Labelled photos from "data_splits", an image-classification folder in 3dlg-hcvc/Bioscan-ImgFilter. The possible labels are: bad, empty images, good, uncropped blurry images.

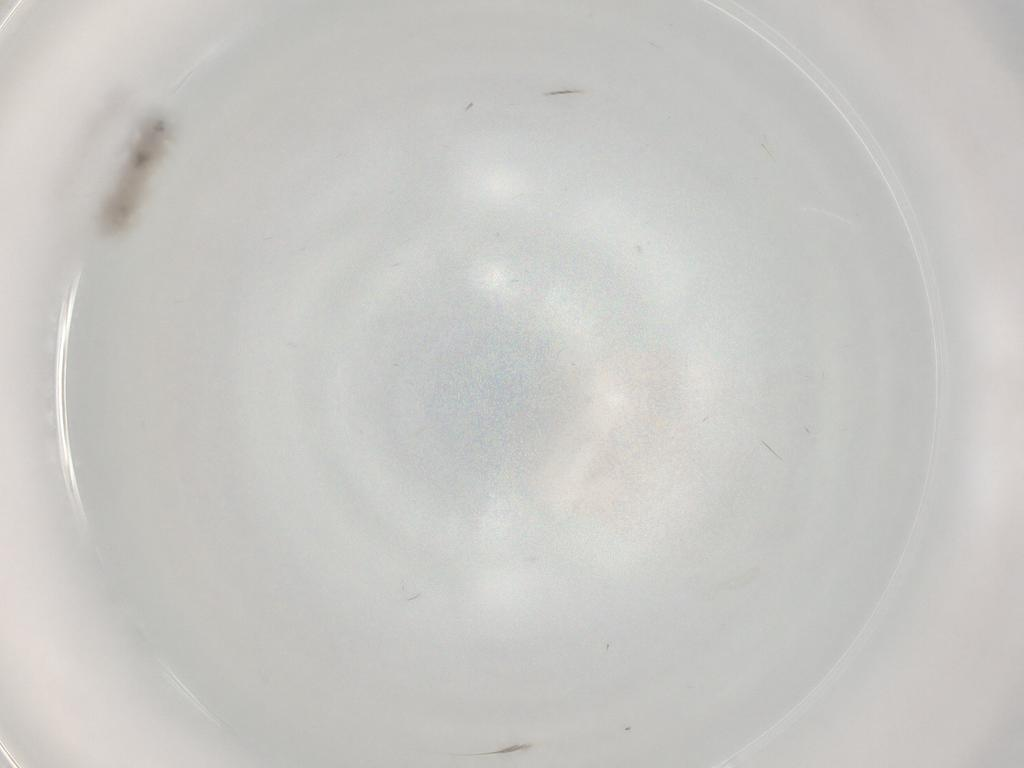
Label: uncropped blurry images

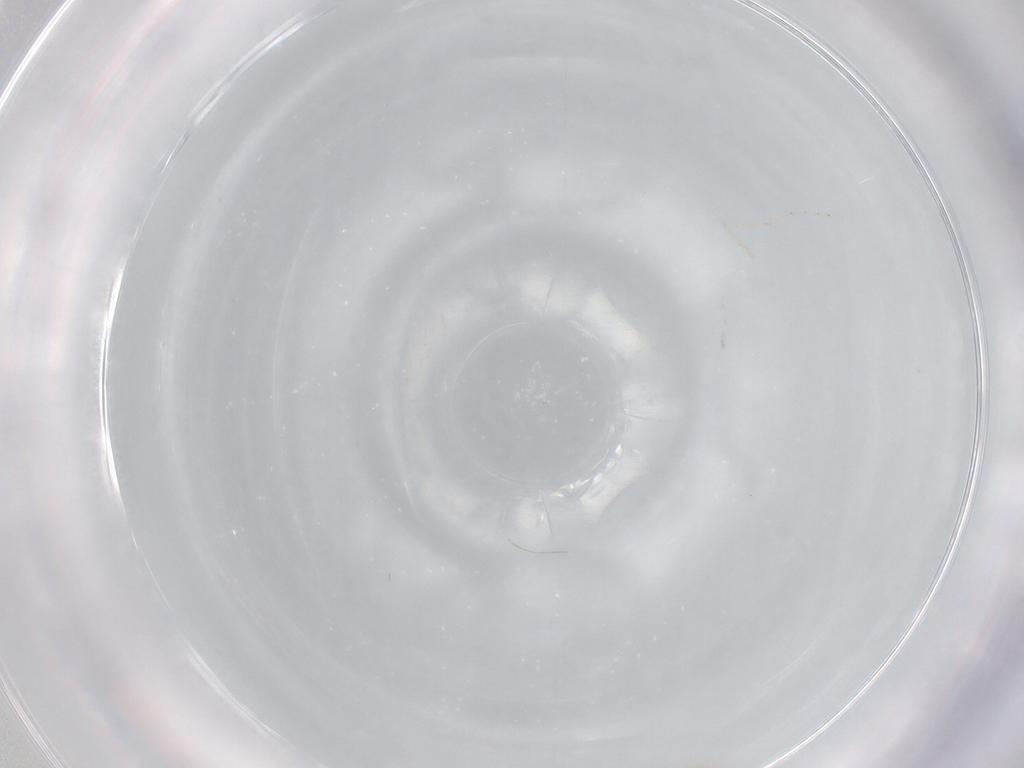
Label: empty images

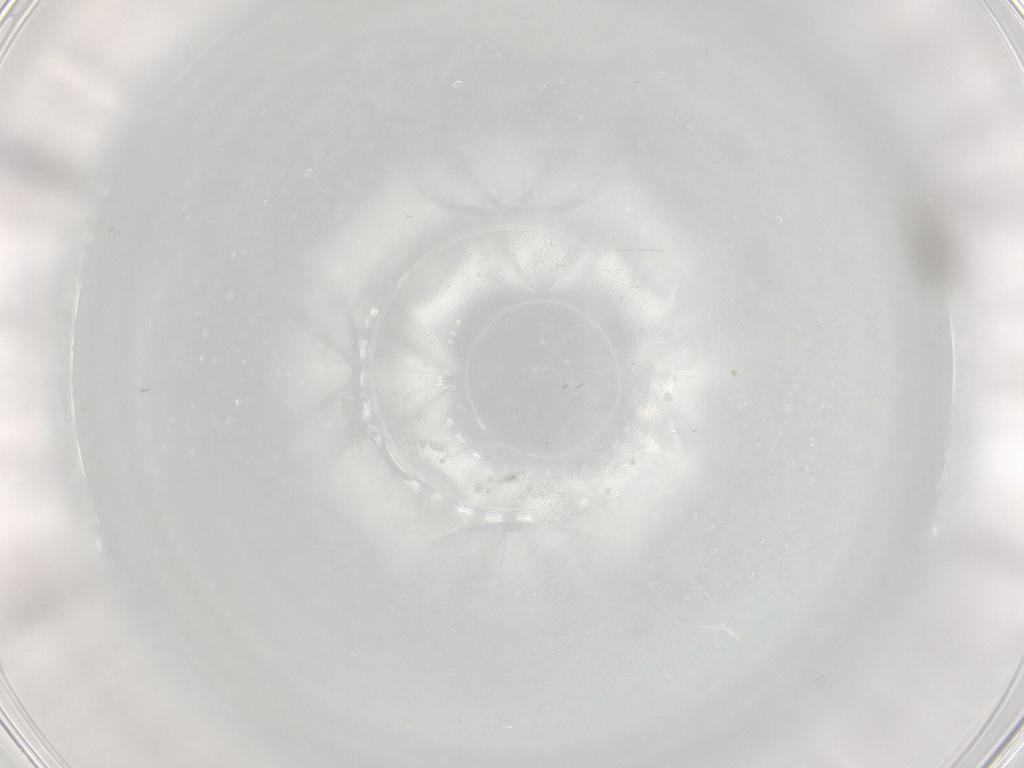
Label: bad

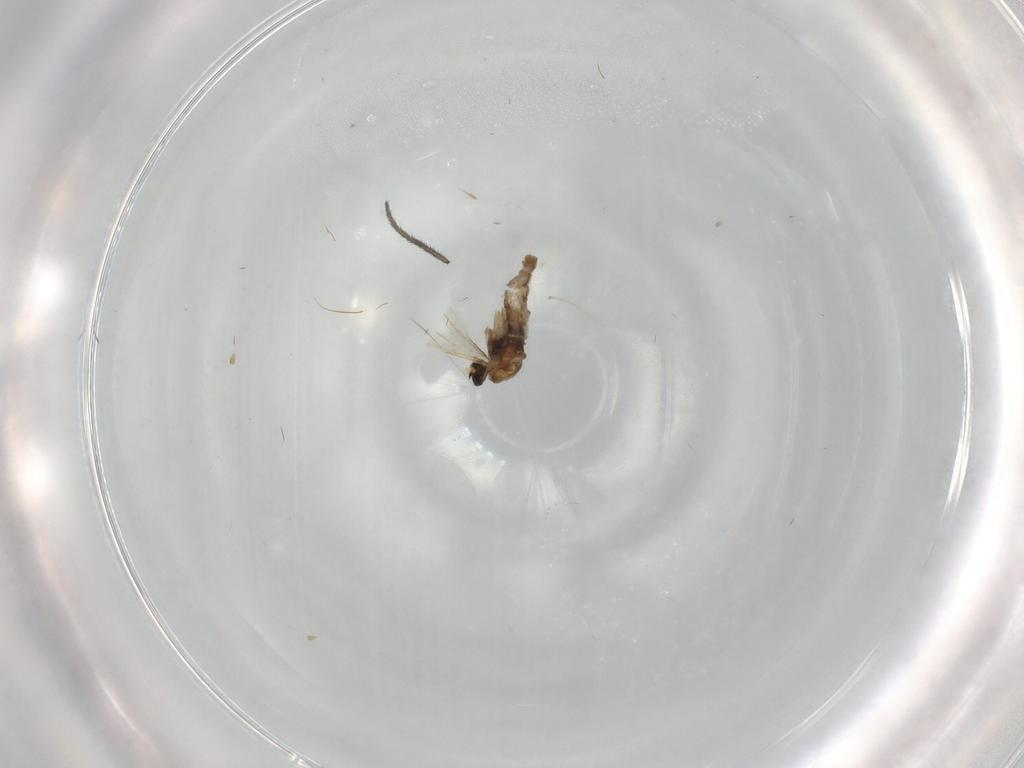
Label: good

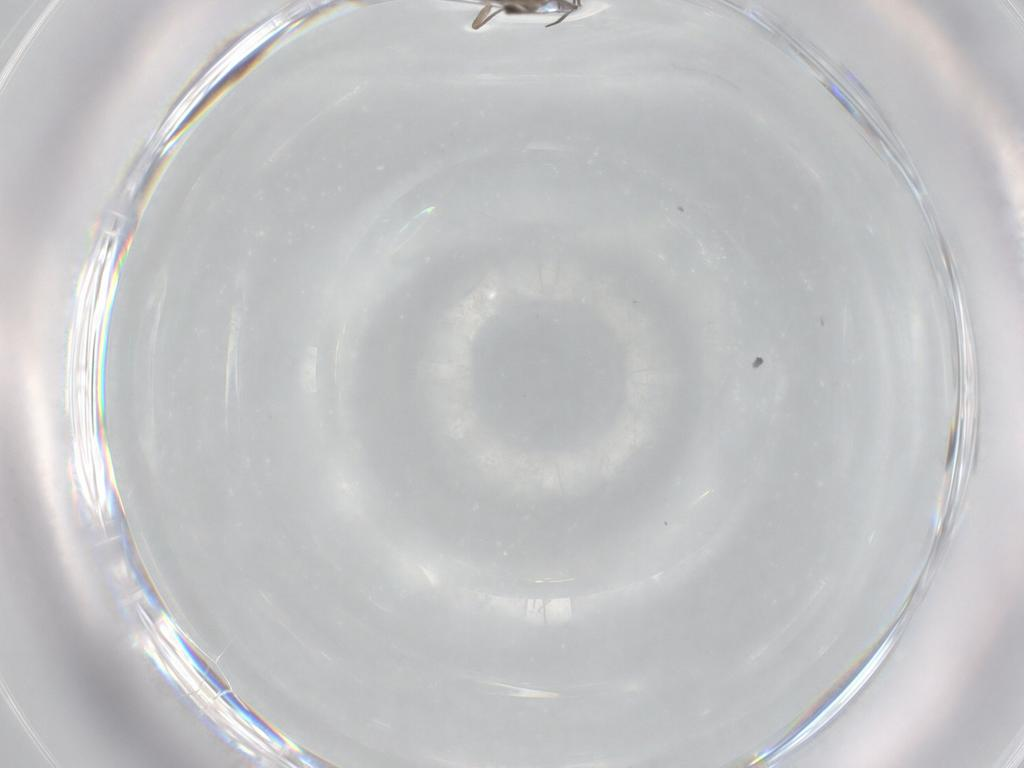
Label: uncropped blurry images

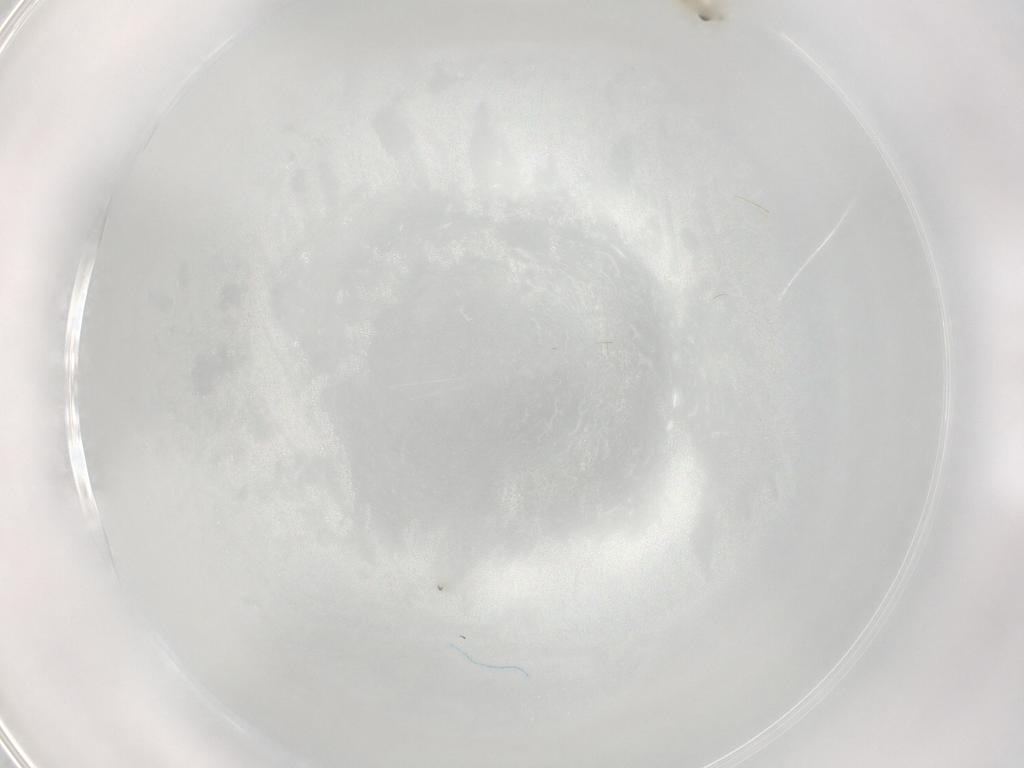
Label: empty images
